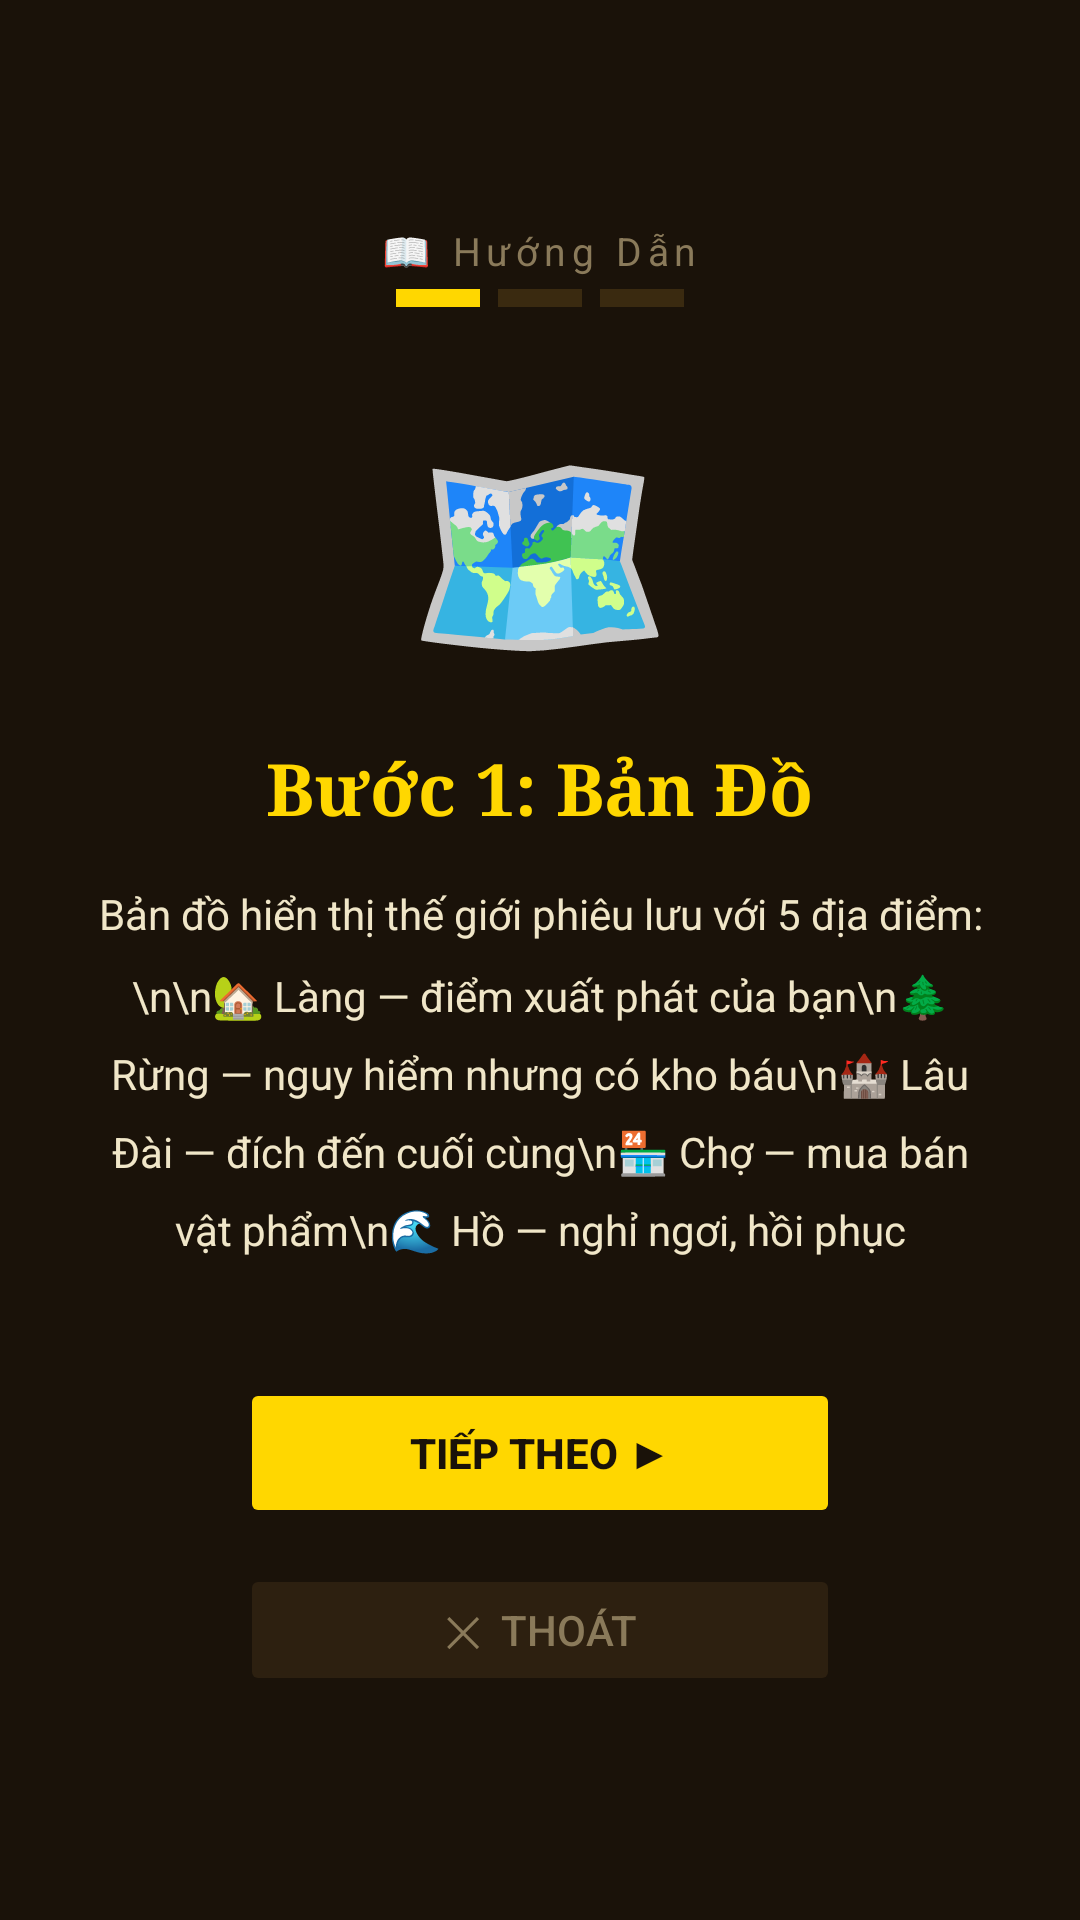

Layout XML and referenced resources for this Android screen:
<!-- AndroidManifest.xml: application theme Theme.MyMap2 -->
<!-- res/layout/fragment_guide1.xml -->
<?xml version="1.0" encoding="utf-8"?>
<LinearLayout xmlns:android="http://schemas.android.com/apk/res/android"
    android:layout_width="match_parent"
    android:layout_height="match_parent"
    android:orientation="vertical"
    android:gravity="center"
    android:padding="32dp"
    android:background="#1A1209">

    <TextView
        android:layout_width="wrap_content"
        android:layout_height="wrap_content"
        android:text="📖 Hướng Dẫn"
        android:textSize="13sp"
        android:textColor="#8A7A5A"
        android:letterSpacing="0.15"
        android:layout_marginBottom="4dp"/>

    
    <LinearLayout
        android:layout_width="wrap_content"
        android:layout_height="wrap_content"
        android:orientation="horizontal"
        android:layout_marginBottom="32dp">
        <View android:layout_width="28dp" android:layout_height="6dp"
            android:background="#FFD700" android:layout_marginEnd="6dp"/>
        <View android:layout_width="28dp" android:layout_height="6dp"
            android:background="#3A2A10" android:layout_marginEnd="6dp"/>
        <View android:layout_width="28dp" android:layout_height="6dp"
            android:background="#3A2A10"/>
    </LinearLayout>

    <TextView
        android:layout_width="wrap_content"
        android:layout_height="wrap_content"
        android:text="🗺️"
        android:textSize="72sp"
        android:layout_marginBottom="16dp"/>

    <TextView
        android:layout_width="wrap_content"
        android:layout_height="wrap_content"
        android:text="Bước 1: Bản Đồ"
        android:textSize="24sp"
        android:textStyle="bold"
        android:textColor="#FFD700"
        android:fontFamily="serif"
        android:layout_marginBottom="16dp"/>

    <TextView
        android:layout_width="match_parent"
        android:layout_height="wrap_content"
        android:text="Bản đồ hiển thị thế giới phiêu lưu với 5 địa điểm:\n\n🏡 Làng — điểm xuất phát của bạn\n🌲 Rừng — nguy hiểm nhưng có kho báu\n🏰 Lâu Đài — đích đến cuối cùng\n🏪 Chợ — mua bán vật phẩm\n🌊 Hồ — nghỉ ngơi, hồi phục"
        android:textSize="14sp"
        android:textColor="#F0E6C8"
        android:lineSpacingMultiplier="1.6"
        android:gravity="center"
        android:layout_marginBottom="40dp"/>

    <Button
        android:id="@+id/btnNext1"
        android:layout_width="200dp"
        android:layout_height="50dp"
        android:text="Tiếp theo ▶"
        android:textColor="#1A1209"
        android:backgroundTint="#FFD700"
        android:textStyle="bold"
        android:stateListAnimator="@null"
        android:layout_marginBottom="12dp"/>

    <Button
        android:id="@+id/btnExit1"
        android:layout_width="200dp"
        android:layout_height="44dp"
        android:text="✕  Thoát"
        android:textColor="#8A7A5A"
        android:backgroundTint="#2D2010"
        android:stateListAnimator="@null"/>

</LinearLayout>
<!-- resources referenced by this layout -->
<resources>
  <style name="Theme.MyMap2" parent="Base.Theme.MyMap2" />
  <style name="Base.Theme.MyMap2" parent="Theme.Material3.DayNight.NoActionBar">
          
          
      </style>
</resources>
